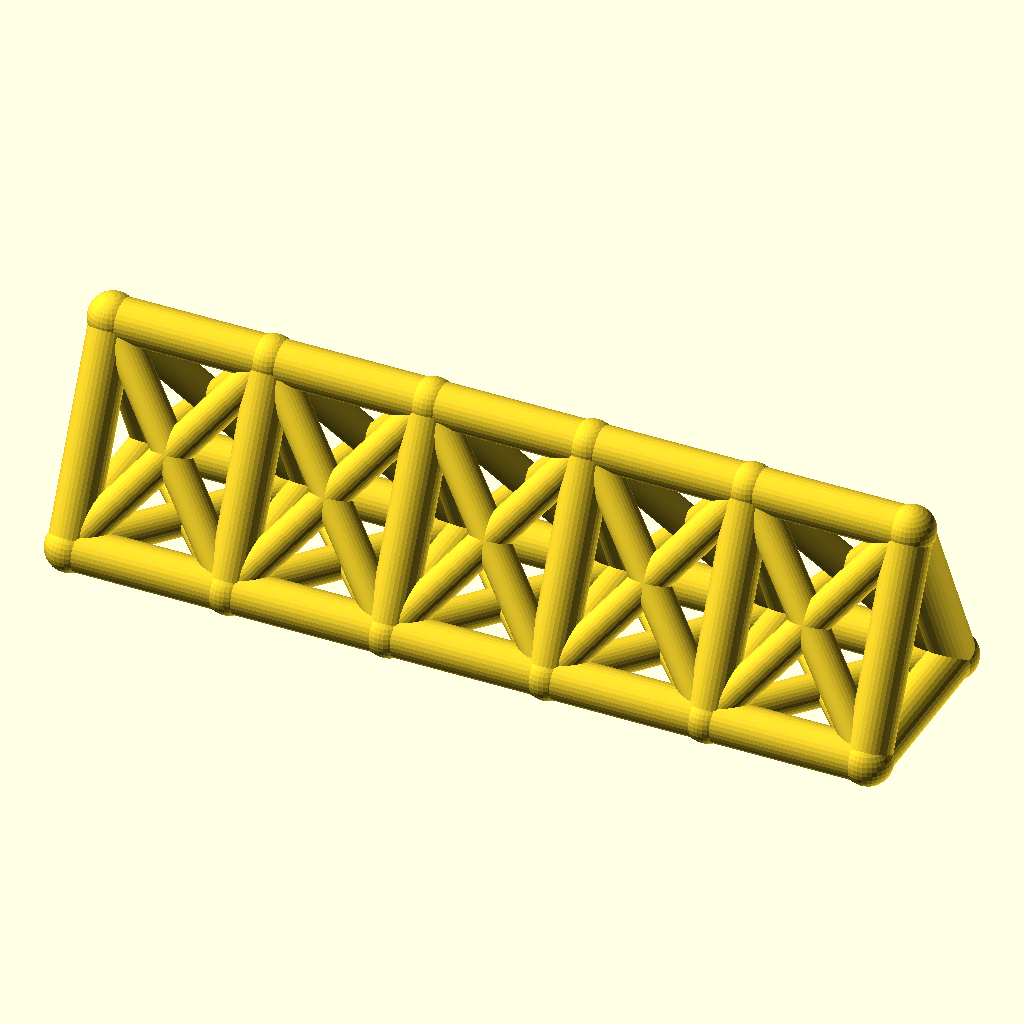
Cell 1 — every parameter at its default value.
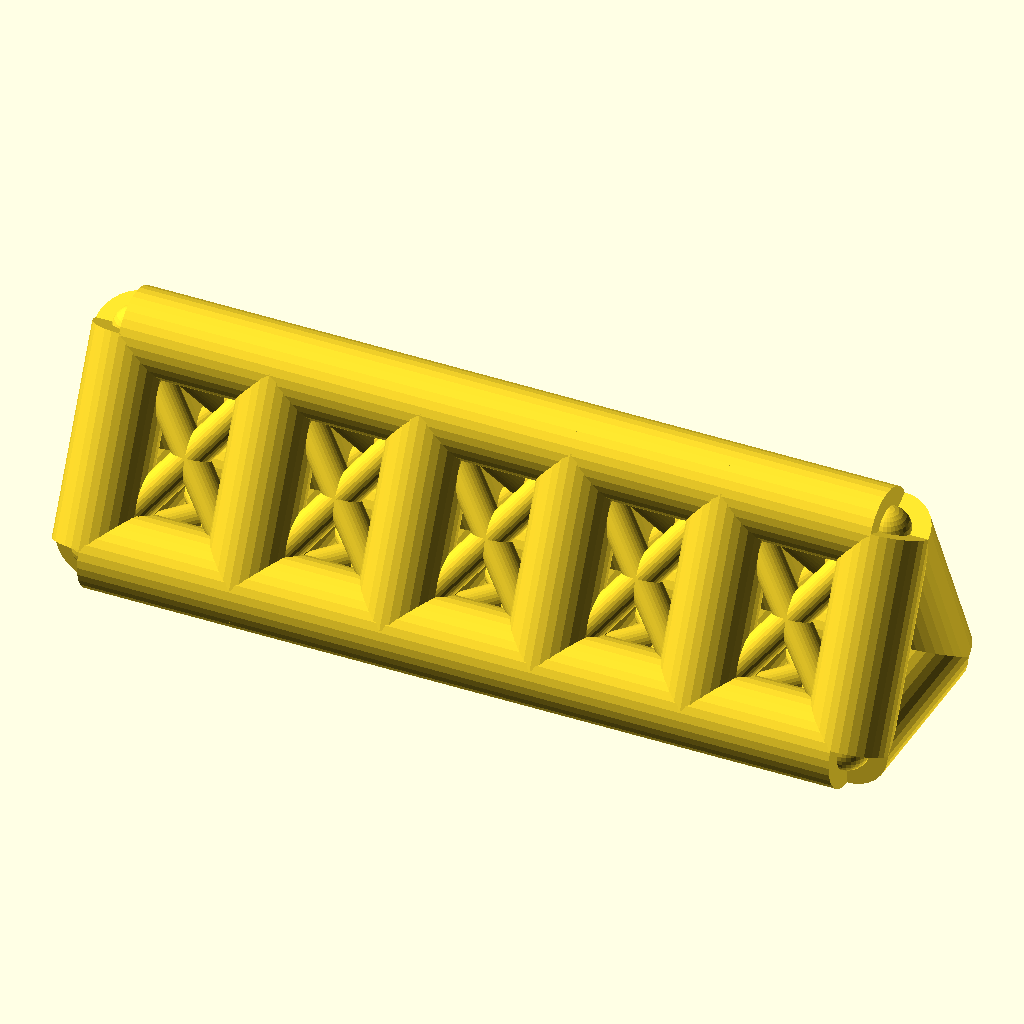
Cell 2 — chord_r set to 7, the other parameters unchanged.
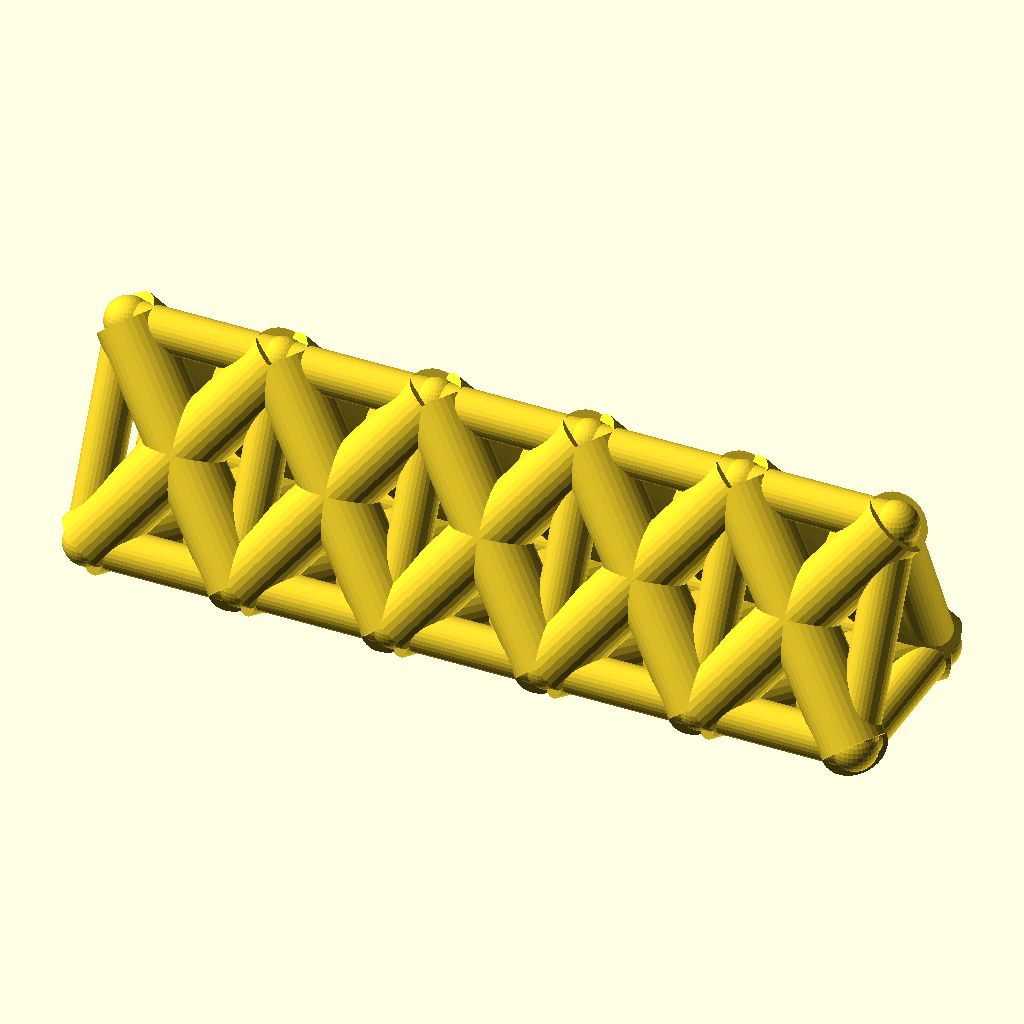
Cell 3 — web_r set to 5.4, the other parameters unchanged.
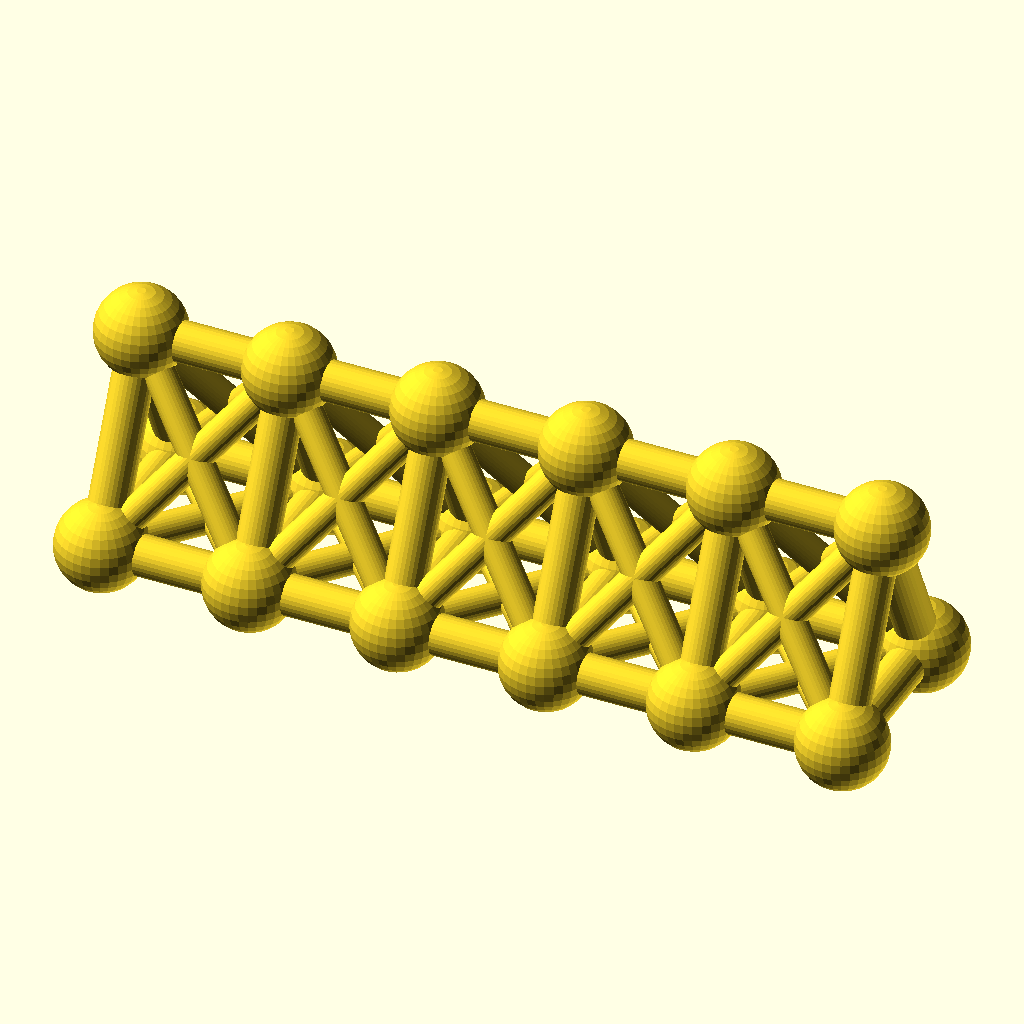
Cell 4 — joint_r set to 7.8, the other parameters unchanged.
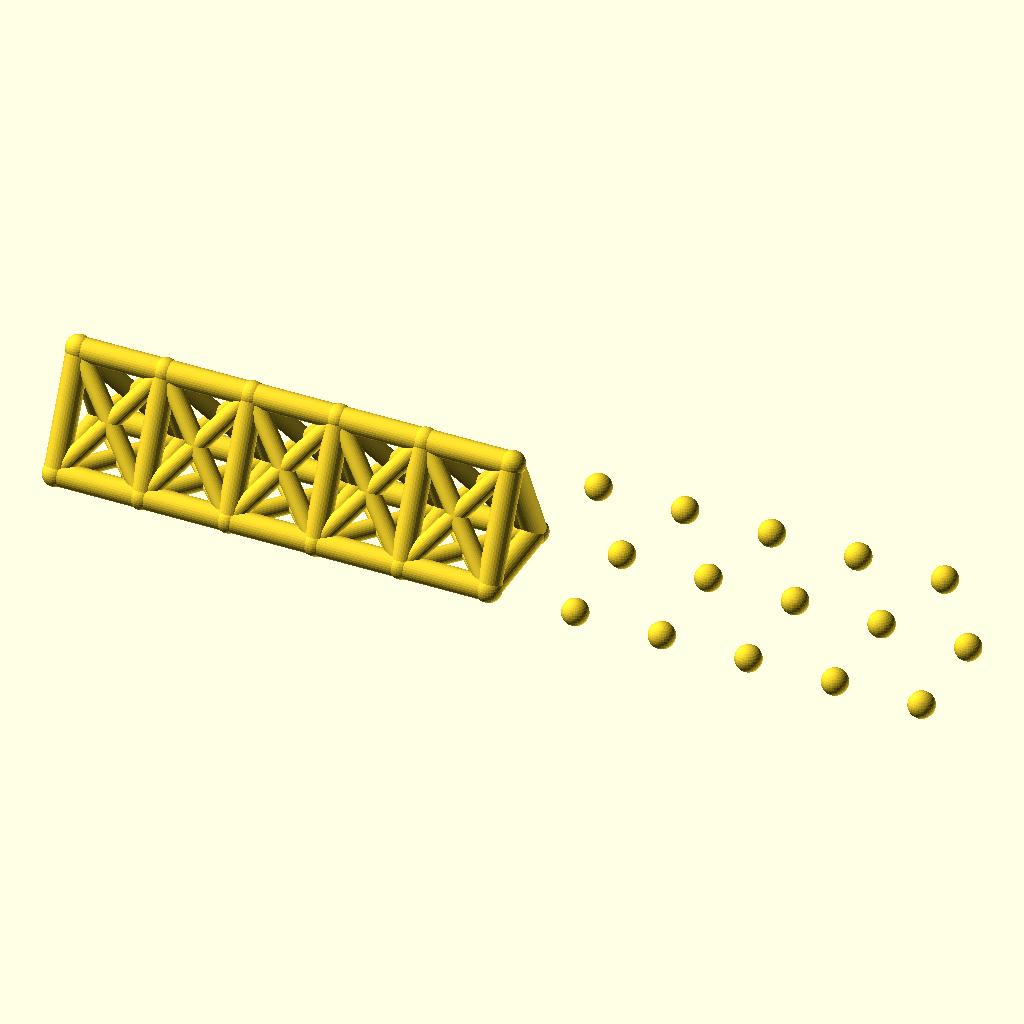
Cell 5: bays = 10 (everything else at default).
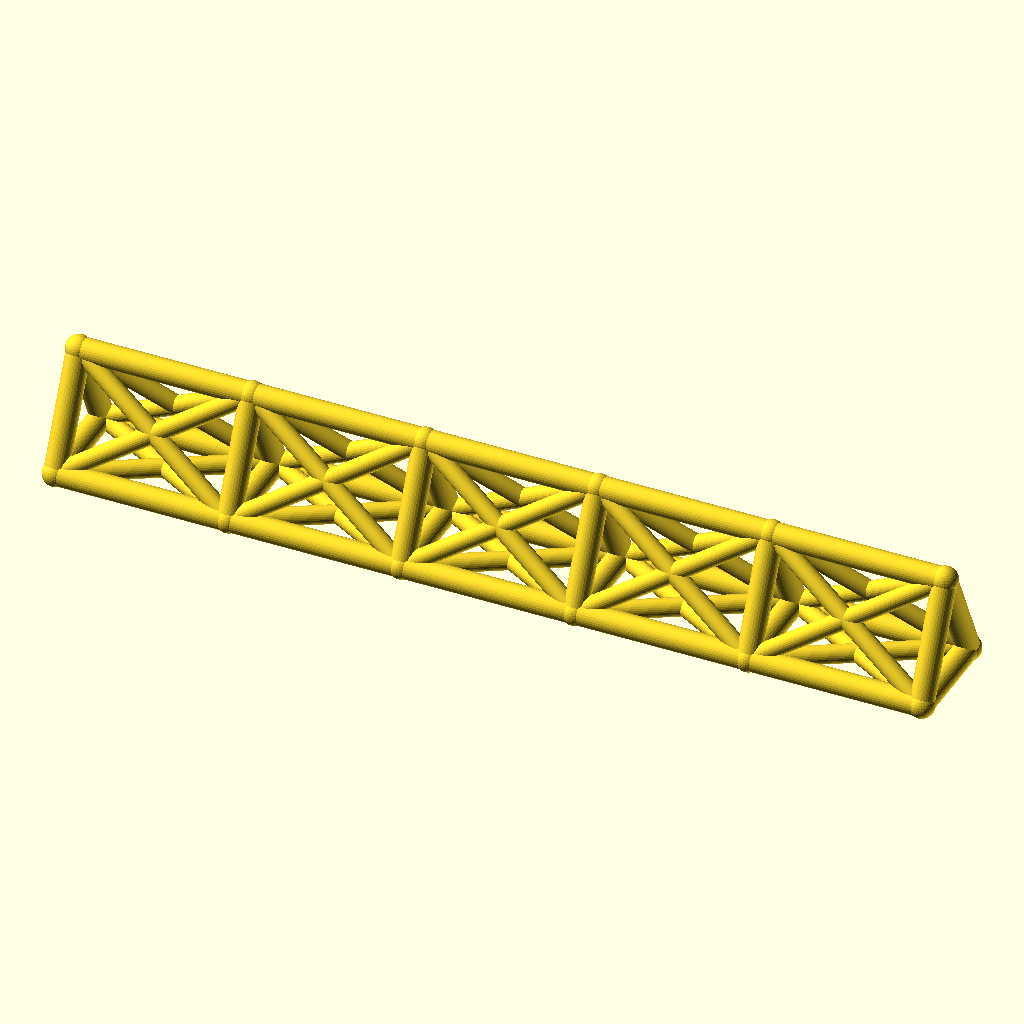
Cell 6: bay_p = 52 (everything else at default).
All cells are drawn from the same view direction (rotation 55°, 0°, 25°, orthographic, colour scheme Cornfield), but the view is re-fitted for each cell, so position and scale can differ between cells as well as the parameter.
The OpenSCAD source (optional_data/data/wire2/spaceframes/scene_0024.scad):
$fn = 32;

// ----------------------------------------------------------------------
// Space frame
// ----------------------------------------------------------------------

// --- parameters (mm) ---
chord_r = 3.5;            // chord / longeron radius
web_r = 2.7;              // diagonal and strut radius
joint_r = 3.9;            // joint ball radius
bays = 5;                 // number of bays along X
bay_p = 26;               // bay length, X
girder_w = 30;            // triangle base width, Y
girder_h = 32;            // triangle height, Z

bbox_x = bays * bay_p + 2 * joint_r;  // overall X, joints included
bbox_y = girder_w + 2 * joint_r;  // overall Y, joints included
bbox_z = girder_h + 2 * joint_r;  // overall Z, joints included
chord_d = 2 * chord_r;  // chord stock diameter
web_d = 2 * web_r;  // web stock diameter
joint_d = 2 * joint_r;  // joint ball diameter
span_x = bays * bay_p;  // overall girder length
nodes = [for (i = [0 : bays], k = [0 : 2]) [i * bay_p, k == 1 ? girder_w : k == 2 ? girder_w / 2 : 0, k == 2 ? girder_h : 0]];

module member(a, b, r) {
  /* round stock from joint a to joint b, ends buried in the joint balls */
  d = b - a;
  length = norm(d);
  translate(a) rotate([0, acos(d[2] / length), atan2(d[1], d[0])])
    cylinder(h = length, r = r);
}

module joint(p, r) {
  /* ball at the joint centre, fatter than every member meeting there */
  translate(p) sphere(r = r);
}

/* members - each call is one graph edge */
member(nodes[0], nodes[3], chord_r);
member(nodes[3], nodes[6], chord_r);
member(nodes[6], nodes[9], chord_r);
member(nodes[9], nodes[12], chord_r);
member(nodes[12], nodes[15], chord_r);
member(nodes[1], nodes[4], chord_r);
member(nodes[4], nodes[7], chord_r);
member(nodes[7], nodes[10], chord_r);
member(nodes[10], nodes[13], chord_r);
member(nodes[13], nodes[16], chord_r);
member(nodes[2], nodes[5], chord_r);
member(nodes[5], nodes[8], chord_r);
member(nodes[8], nodes[11], chord_r);
member(nodes[11], nodes[14], chord_r);
member(nodes[14], nodes[17], chord_r);
member(nodes[0], nodes[1], chord_r);
member(nodes[1], nodes[2], chord_r);
member(nodes[0], nodes[2], chord_r);
member(nodes[3], nodes[4], chord_r);
member(nodes[4], nodes[5], chord_r);
member(nodes[3], nodes[5], chord_r);
member(nodes[6], nodes[7], chord_r);
member(nodes[7], nodes[8], chord_r);
member(nodes[6], nodes[8], chord_r);
member(nodes[9], nodes[10], chord_r);
member(nodes[10], nodes[11], chord_r);
member(nodes[9], nodes[11], chord_r);
member(nodes[12], nodes[13], chord_r);
member(nodes[13], nodes[14], chord_r);
member(nodes[12], nodes[14], chord_r);
member(nodes[15], nodes[16], chord_r);
member(nodes[16], nodes[17], chord_r);
member(nodes[15], nodes[17], chord_r);
member(nodes[0], nodes[4], web_r);
member(nodes[1], nodes[3], web_r);
member(nodes[1], nodes[5], web_r);
member(nodes[2], nodes[4], web_r);
member(nodes[0], nodes[5], web_r);
member(nodes[2], nodes[3], web_r);
member(nodes[3], nodes[7], web_r);
member(nodes[4], nodes[6], web_r);
member(nodes[4], nodes[8], web_r);
member(nodes[5], nodes[7], web_r);
member(nodes[3], nodes[8], web_r);
member(nodes[5], nodes[6], web_r);
member(nodes[6], nodes[10], web_r);
member(nodes[7], nodes[9], web_r);
member(nodes[7], nodes[11], web_r);
member(nodes[8], nodes[10], web_r);
member(nodes[6], nodes[11], web_r);
member(nodes[8], nodes[9], web_r);
member(nodes[9], nodes[13], web_r);
member(nodes[10], nodes[12], web_r);
member(nodes[10], nodes[14], web_r);
member(nodes[11], nodes[13], web_r);
member(nodes[9], nodes[14], web_r);
member(nodes[11], nodes[12], web_r);
member(nodes[12], nodes[16], web_r);
member(nodes[13], nodes[15], web_r);
member(nodes[13], nodes[17], web_r);
member(nodes[14], nodes[16], web_r);
member(nodes[12], nodes[17], web_r);
member(nodes[14], nodes[15], web_r);

/* joint balls */
for (p = nodes) joint(p, joint_r);
Customizer parameters (derived from the source; name, type, default, range or options):
chord_r: number, default 3.5
web_r: number, default 2.7
joint_r: number, default 3.9
bays: number, default 5
bay_p: number, default 26
girder_w: number, default 30
girder_h: number, default 32
